Run: headless pygame with SDL's dummy video driver; simulated clock (each Clock.tick advances the game by its frame time, no real sleeping); random seed 0; keys injected as events and as key.get_pressed() state; mouse plan: one left click at the window centre at the start of phase 2, then a move to the lower-right quarter at the start of phase 3.
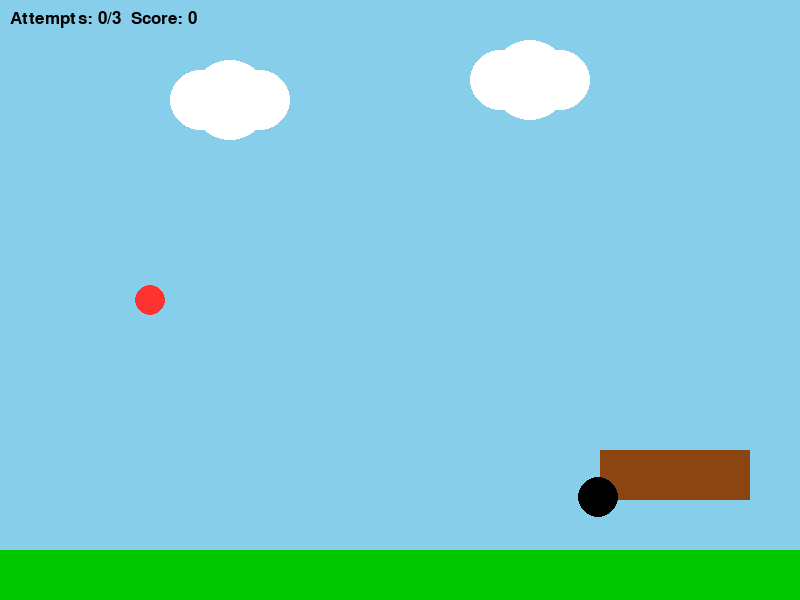
Frame 1 of 4 · flips 1–60 · no input
Frame 2 of 4 · flips 61–180 · clicked the window centre · tapped SPACE, RETURN · held RIGHT (→), D · screen unchanged from frame 1, image omitted
Frame 3 of 4 · flips 181–300 · moved the mouse to the lower-right quarter · held DOWN (↓), S · screen unchanged from frame 2, image omitted
Frame 4 of 4 · flips 301–420 · held LEFT (←), A, UP (↑), W · screen unchanged from frame 3, image omitted

The pygame program that drew these frames:

import pygame
import math
import random


pygame.init()


WIDTH, HEIGHT = 800, 600
screen = pygame.display.set_mode((WIDTH, HEIGHT))
pygame.display.set_caption("Enhanced Angry Birds with Multiple Levels")


SKY_BLUE = (135, 206, 235)
BIRD_RED = (255, 50, 50)
BIRD_YELLOW = (255, 255, 0)
BIRD_BLUE = (50, 50, 255)
GRASS_GREEN = (0, 200, 0)
BLOCK_BROWN = (139, 69, 19)
BOMB_BLACK = (0, 0, 0)
WHITE = (255, 255, 255)
BLACK = (0, 0, 0)


clock = pygame.time.Clock()
gravity = 0.5
bird_radius = 15
bird_pos = [150, 300]
bird_velocity = [0, 0]
bird_moving = False
bird_type = "normal"  
bird_color = BIRD_RED


slingshot_pos = [150, 300]
is_pulled = False
attempts = 0
score = 0
max_attempts = 3
current_level = 0
levels = []  
bombs = []  
game_over_flag = False  


def create_level(blocks_count, block_width, block_height):
    blocks = []
    start_x = 600
    start_y = 450
    for i in range(blocks_count):
        x = start_x + (i % 3) * block_width  
        y = start_y - (i // 3) * block_height  
        blocks.append({"pos": [x, y], "width": block_width, "height": block_height, "color": BLOCK_BROWN, "destroyed": False})
    return blocks


def create_bombs(num_bombs):
    return [
        {"pos": [random.randint(500, 700), random.randint(400, 500)], "radius": 20, "destroyed": False}
        for _ in range(num_bombs)
    ]


for level in range(5):  
    blocks_count = (level + 1) * 3  
    block_width = 50 - level * 5  
    block_height = 50
    levels.append(create_level(blocks_count, block_width, block_height))
    bombs.append(create_bombs(level + 1))  

def draw_bird(pos):
    pygame.draw.circle(screen, bird_color, (int(pos[0]), int(pos[1])), bird_radius)

def draw_blocks(blocks):
    for block in blocks:
        if not block["destroyed"]:
            pygame.draw.rect(screen, block["color"], pygame.Rect(block["pos"][0], block["pos"][1], block["width"], block["height"]))

def draw_bombs(bombs):
    for bomb in bombs:
        if not bomb["destroyed"]:
            pygame.draw.circle(screen, BOMB_BLACK, bomb["pos"], bomb["radius"])

def check_collision(bird_pos, block):
    bird_rect = pygame.Rect(bird_pos[0] - bird_radius, bird_pos[1] - bird_radius, bird_radius * 2, bird_radius * 2)
    block_rect = pygame.Rect(block["pos"][0], block["pos"][1], block["width"], block["height"])
    return bird_rect.colliderect(block_rect)

def check_bomb_collision(bird_pos, bomb):
    distance = math.sqrt((bomb["pos"][0] - bird_pos[0]) ** 2 + (bomb["pos"][1] - bird_pos[1]) ** 2)
    return distance < bomb["radius"] + bird_radius

def reset_bird():
    global bird_pos, bird_velocity, bird_moving, is_pulled, bird_type, bird_color
    bird_pos = [slingshot_pos[0], slingshot_pos[1]]
    bird_velocity = [0, 0]
    bird_moving = False
    is_pulled = False
    
    if bird_type == "normal":
        bird_type = "fast"
        bird_color = BIRD_YELLOW
    elif bird_type == "fast":
        bird_type = "glide"
        bird_color = BIRD_BLUE
    else:
        bird_type = "normal"
        bird_color = BIRD_RED

def draw_trajectory(start, end):
    dx = start[0] - end[0]
    dy = start[1] - end[1]
    for i in range(1, 30, 2):
        dot_x = start[0] - (dx * i / 30)
        dot_y = start[1] - (dy * i / 30) + (0.5 * gravity * (i ** 2) / 10)
        pygame.draw.circle(screen, BLACK, (int(dot_x), int(dot_y)), 2)

def game_over(blocks):
    return all(block["destroyed"] for block in blocks)

def level_failed():
    return attempts >= max_attempts

def reset_level():
    global attempts, bird_moving, bird_pos, levels, bombs, current_level
    attempts = 0
    bird_moving = False
    bird_pos = [slingshot_pos[0], slingshot_pos[1]]

def next_level():
    global current_level, game_over_flag
    current_level += 1
    if current_level >= len(levels):
        game_over_flag = True  

def draw_background():
    
    screen.fill(SKY_BLUE)
    pygame.draw.rect(screen, GRASS_GREEN, pygame.Rect(0, HEIGHT - 50, WIDTH, 50))
    pygame.draw.circle(screen, WHITE, (200, 100), 30)
    pygame.draw.circle(screen, WHITE, (230, 100), 40)
    pygame.draw.circle(screen, WHITE, (260, 100), 30)
    
    pygame.draw.circle(screen, WHITE, (500, 80), 30)
    pygame.draw.circle(screen, WHITE, (530, 80), 40)
    pygame.draw.circle(screen, WHITE, (560, 80), 30)


def update_bird_movement():
    global bird_velocity, bird_pos
    if bird_type == "normal":
        bird_velocity[1] += gravity  
    elif bird_type == "fast":
        
        bird_velocity[1] = 0
        bird_velocity[0] *= 1.1  
    elif bird_type == "glide":
        bird_velocity[1] += gravity * 0.3  

    bird_pos[0] += bird_velocity[0]
    bird_pos[1] += bird_velocity[1]


running = True
while running:
    draw_background()

    
    if game_over_flag:
        font = pygame.font.SysFont(None, 55)
        win_text = font.render("Congratulations! All Levels Completed!", True, BLACK)
        screen.blit(win_text, (WIDTH // 2 - 250, HEIGHT // 2))
        pygame.display.update()
        pygame.time.delay(5000)  
        running = False  
        continue  

    
    for event in pygame.event.get():
        if event.type == pygame.QUIT:
            running = False
        elif event.type == pygame.MOUSEBUTTONDOWN:
            mouse_pos = pygame.mouse.get_pos()
            if math.hypot(mouse_pos[0] - slingshot_pos[0], mouse_pos[1] - slingshot_pos[1]) < bird_radius:
                is_pulled = True
        elif event.type == pygame.MOUSEBUTTONUP:
            if is_pulled:
                bird_velocity[0] = (slingshot_pos[0] - pygame.mouse.get_pos()[0]) * 0.2
                bird_velocity[1] = (slingshot_pos[1] - pygame.mouse.get_pos()[1]) * 0.2
                bird_moving = True
                is_pulled = False
                attempts += 1

    
    if bird_moving:
        update_bird_movement()

        
        if bird_pos[1] + bird_radius > HEIGHT - 50:  
            bird_velocity[1] *= -0.7
            bird_pos[1] = HEIGHT - 50 - bird_radius

        
        for block in levels[current_level]:
            if not block["destroyed"] and check_collision(bird_pos, block):
                block["destroyed"] = True
                score += 10
                print(f"Score: {score}")

        
        for bomb in bombs[current_level]:
            if not bomb["destroyed"] and check_bomb_collision(bird_pos, bomb):
                bomb["destroyed"] = True
                print("Bomb exploded!")
                
                for block in levels[current_level]:
                    if math.hypot(bomb["pos"][0] - block["pos"][0], bomb["pos"][1] - block["pos"][1]) < 100:
                        block["destroyed"] = True
                        score += 10
                print(f"Score: {score}")

    
    if is_pulled:
        mouse_pos = pygame.mouse.get_pos()
        bird_pos = list(mouse_pos)
        # draw_trajectory(slingshot_pos, mouse_pos)

    
    draw_bird(bird_pos)
    draw_blocks(levels[current_level])
    draw_bombs(bombs[current_level])

    
    if game_over(levels[current_level]):
        font = pygame.font.SysFont(None, 55)
        win_text = font.render("Level Complete!", True, BLACK)
        screen.blit(win_text, (WIDTH // 2 - 150, HEIGHT // 2))
        pygame.display.update()
        pygame.time.delay(2000)  
        next_level()
        reset_level()
    elif level_failed():
        font = pygame.font.SysFont(None, 55)
        lose_text = font.render("Level Failed! Resetting...", True, BLACK)
        screen.blit(lose_text, (WIDTH // 2 - 200, HEIGHT // 2))
        pygame.display.update()
        pygame.time.delay(2000)  
        reset_level()

    else:
        font = pygame.font.SysFont(None, 25)
        score_text = font.render(f"Attempts: {attempts}/{max_attempts}  Score: {score}", True, BLACK)
        screen.blit(score_text, (10, 10))

    
    pygame.display.update()
    clock.tick(60)

    
    if bird_pos[0] > WIDTH or bird_pos[1] > HEIGHT:
        reset_bird()


pygame.quit()
